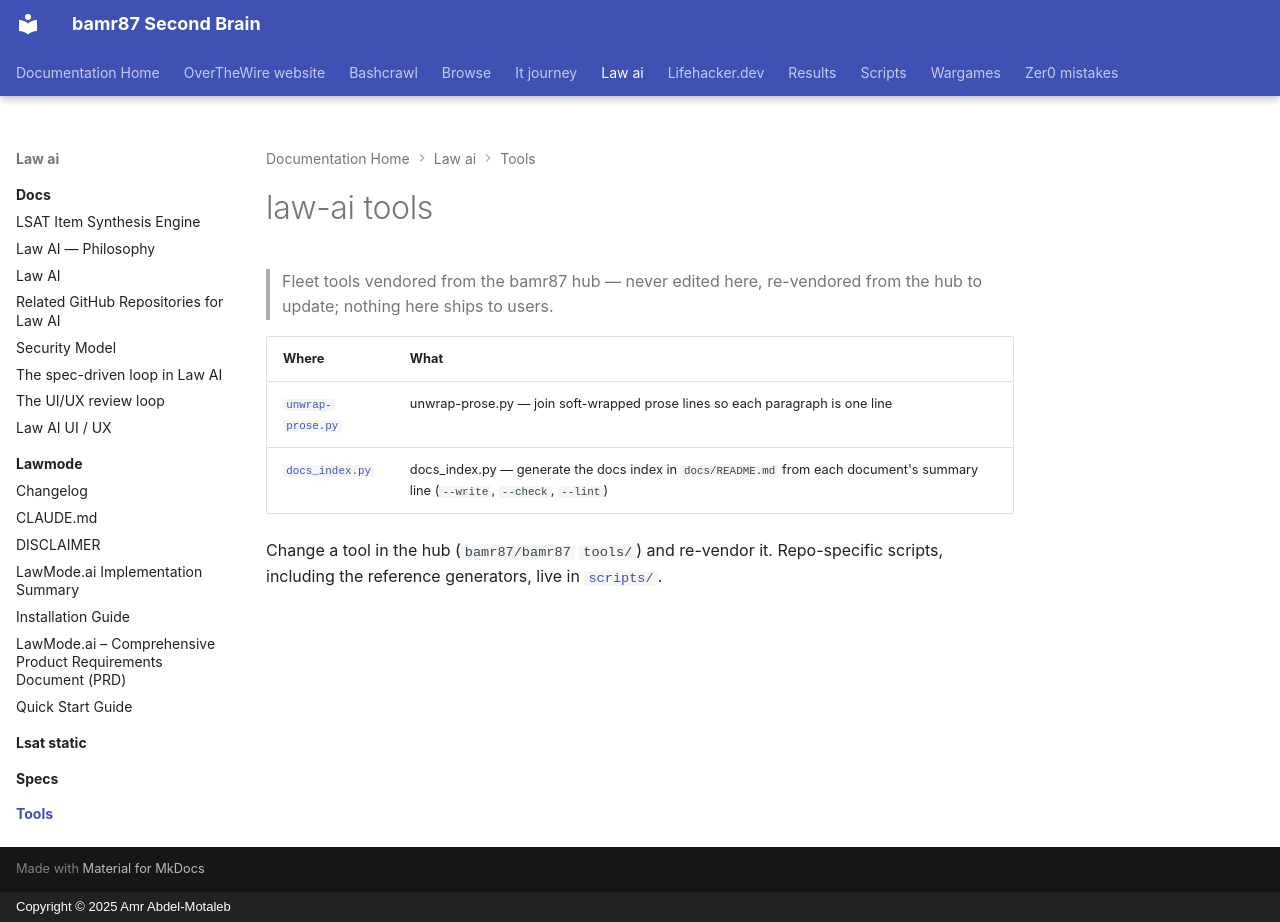

repository: bamr87/README · page: law-ai/tools/index.html · generator: mkdocs · copyright: Copyright © 2025 Amr Abdel-Motaleb

---
source_file: tools/README.md
source_repo: bamr87/law-ai
source_url: https://github.com/bamr87/law-ai/blob/main/tools/README.md
title: law-ai tools
---
# law-ai tools

> Fleet tools vendored from the bamr87 hub — never edited here, re-vendored from the hub to update; nothing here ships to users.

| Where | What |
| --- | --- |
| [`unwrap-prose.py`](unwrap-prose.py) | unwrap-prose.py — join soft-wrapped prose lines so each paragraph is one line |
| [`docs_index.py`](docs_index.py) | docs_index.py — generate the docs index in `docs/README.md` from each document's summary line (`--write`, `--check`, `--lint`) |

Change a tool in the hub (`bamr87/bamr87` `tools/`) and re-vendor it. Repo-specific scripts, including the reference generators, live in [`scripts/`](../scripts/).
